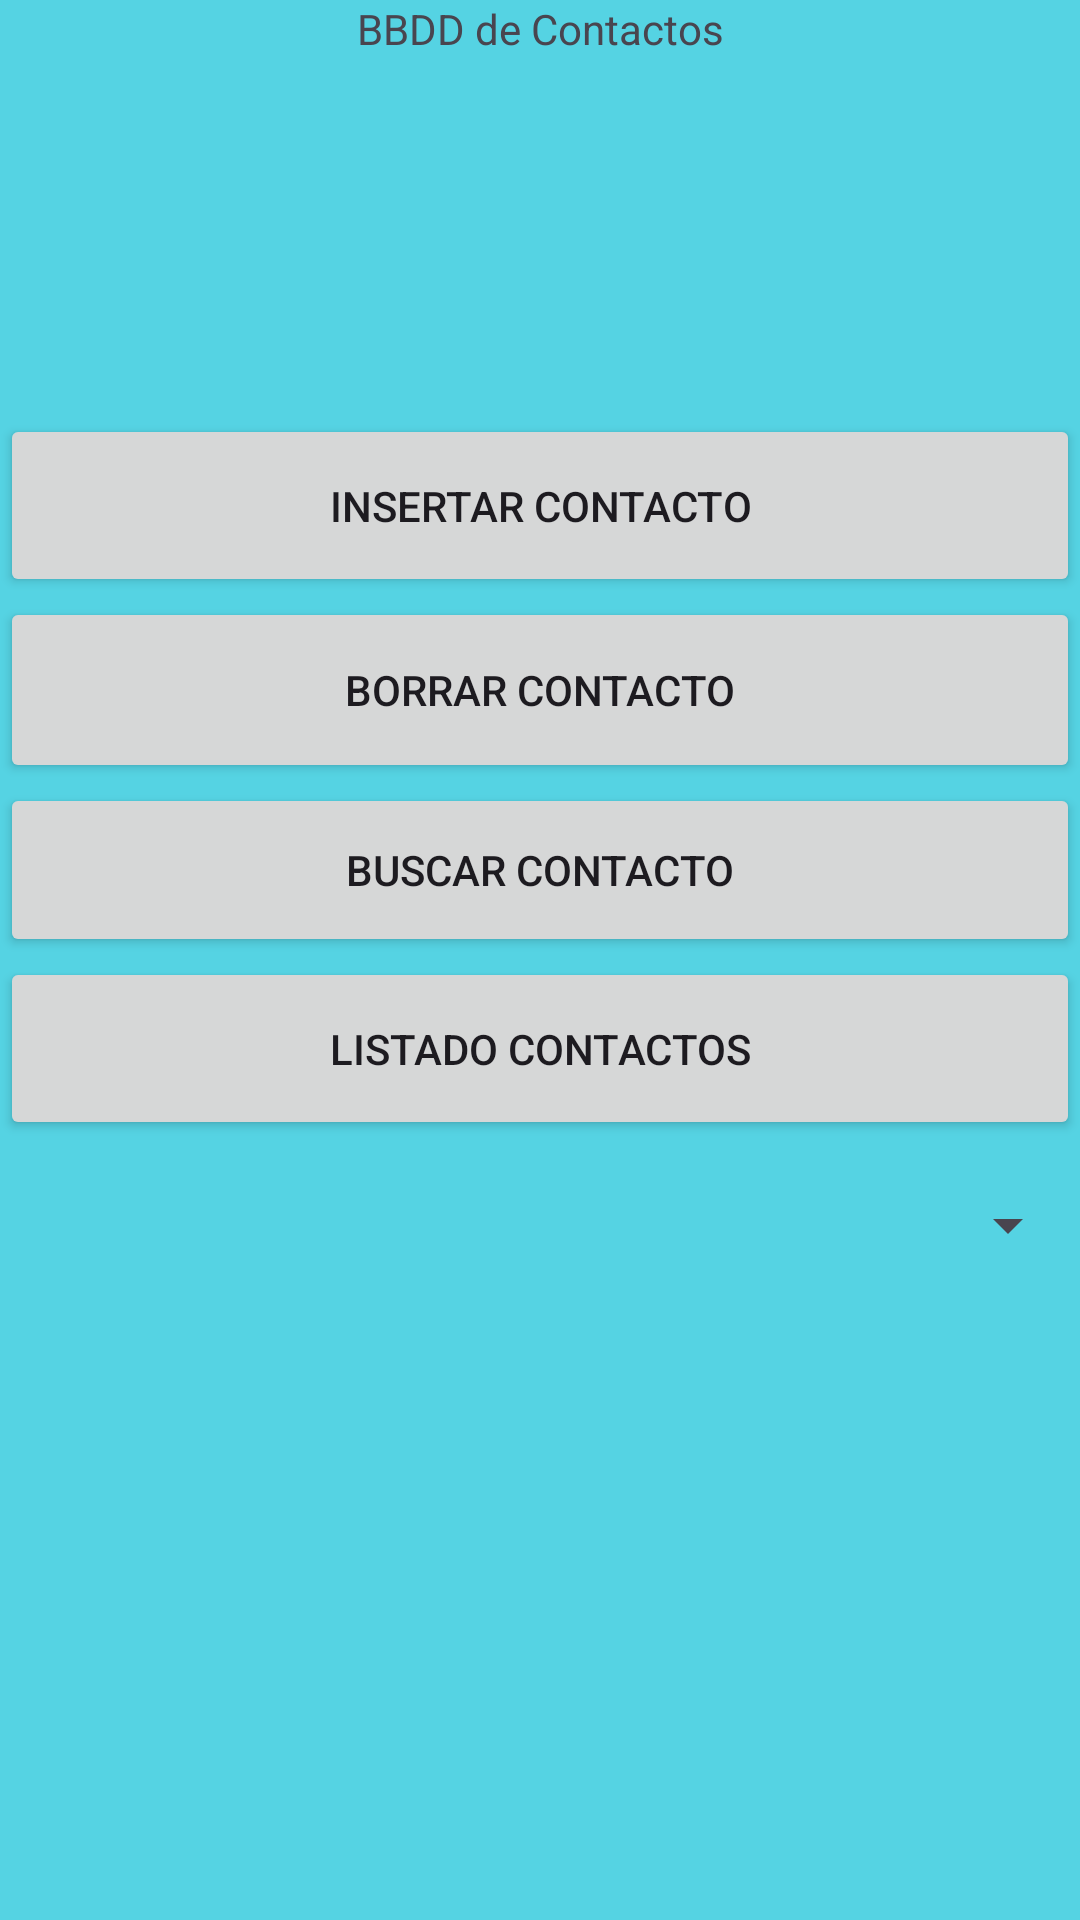

This screen was rendered from an Android layout file. Write that file and the resources it references.
<!-- AndroidManifest.xml: application theme Theme.AgendaPersonalPersitnacia -->
<!-- res/layout/activity_main.xml -->
<?xml version="1.0" encoding="utf-8"?>
<LinearLayout xmlns:android="http://schemas.android.com/apk/res/android"
    xmlns:app="http://schemas.android.com/apk/res-auto"
    xmlns:tools="http://schemas.android.com/tools"
    android:id="@+id/llout_background"
    android:layout_width="match_parent"
    android:layout_height="match_parent"
    android:background="#55D3E3"
    android:orientation="vertical"
    tools:context=".MainActivity">

    <LinearLayout
        android:layout_width="match_parent"
        android:layout_height="85dp"
        android:orientation="horizontal">

        <TextView
            android:id="@+id/tvbbddcontactos"
            android:layout_width="wrap_content"
            android:layout_height="48dp"
            android:layout_weight="1"
            android:text="BBDD de Contactos"
            android:textAlignment="center" />
    </LinearLayout>

    <LinearLayout
        android:layout_width="match_parent"
        android:layout_height="53dp"
        android:orientation="vertical">

    </LinearLayout>

    <Button
        android:id="@+id/btinsertar"
        android:layout_width="match_parent"
        android:layout_height="61dp"
        android:text="Insertar Contacto" />

    <Button
        android:id="@+id/btborrar"
        android:layout_width="match_parent"
        android:layout_height="62dp"
        android:text="Borrar Contacto" />

    <Button
        android:id="@+id/btbuscar"
        android:layout_width="match_parent"
        android:layout_height="58dp"
        android:text="Buscar Contacto" />

    <Button
        android:id="@+id/btlistado"
        android:layout_width="match_parent"
        android:layout_height="61dp"
        android:text="Listado Contactos" />

    <Spinner
        android:id="@+id/spinnercolor"
        android:layout_width="match_parent"
        android:layout_height="57dp" />

</LinearLayout>
<!-- resources referenced by this layout -->
<resources>
  <style name="Theme.AgendaPersonalPersitnacia" parent="Base.Theme.AgendaPersonalPersitnacia" />
  <style name="Base.Theme.AgendaPersonalPersitnacia" parent="Theme.Material3.DayNight">
          
          
      </style>
</resources>
